Run: headless pygame with SDL's dummy video driver; simulated clock (each Clock.tick advances the game by its frame time, no real sleeping); random seed 0; keys injected as events and as key.get_pressed() state; no mouse input.
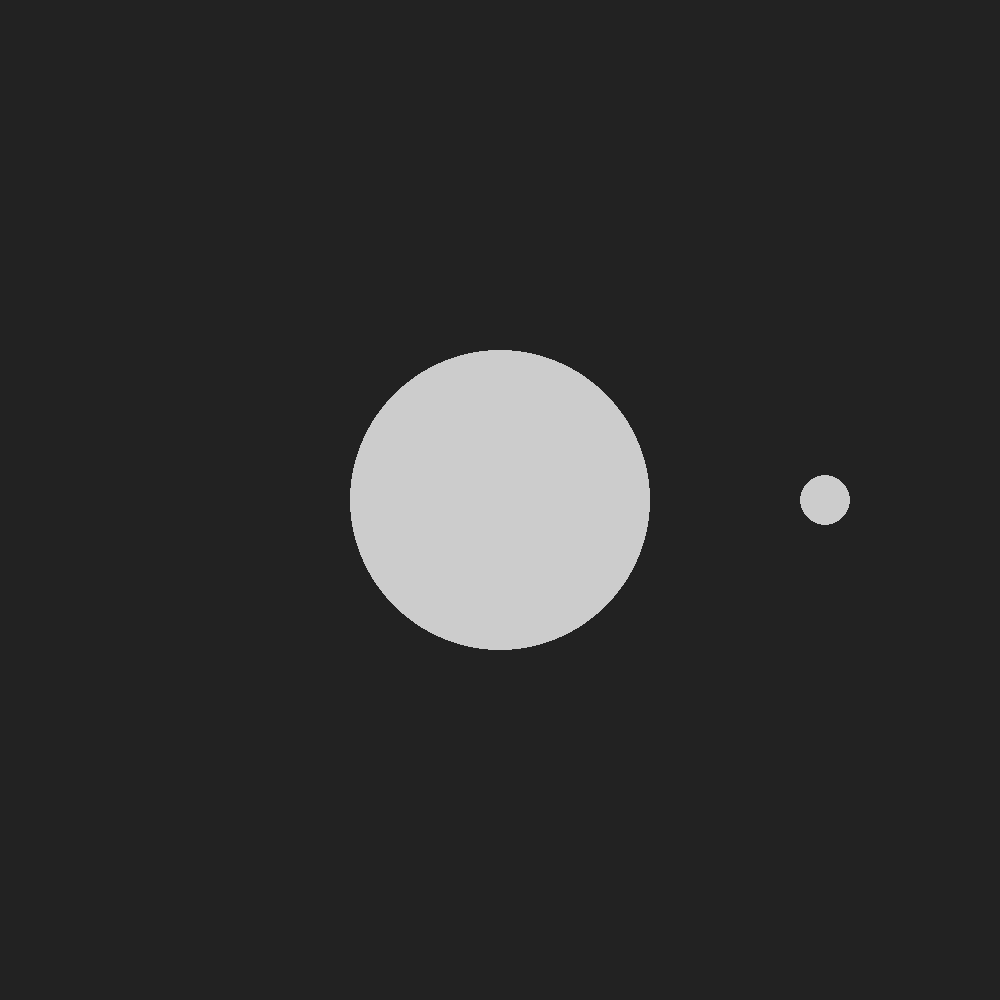
Frame 1 of 4 · flips 1–60 · no input
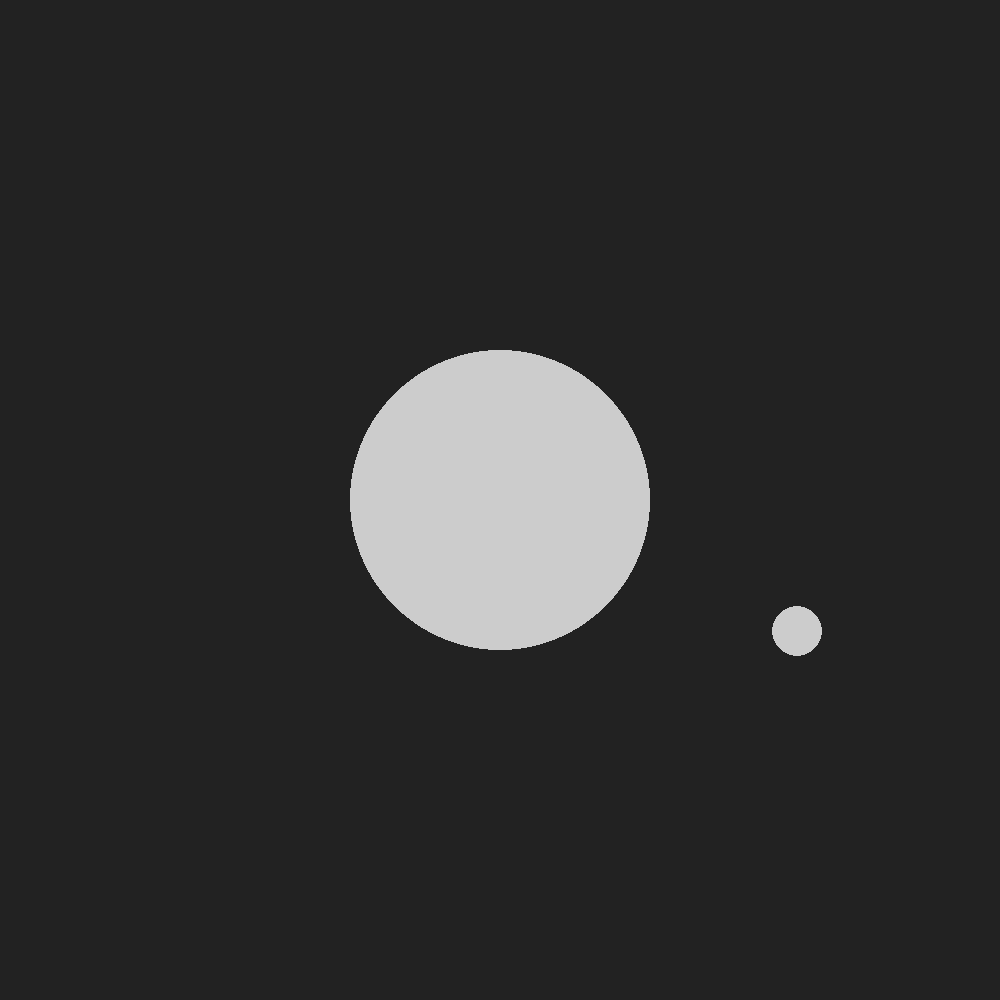
Frame 2 of 4 · flips 61–180 · tapped SPACE, RETURN · held RIGHT (→), D
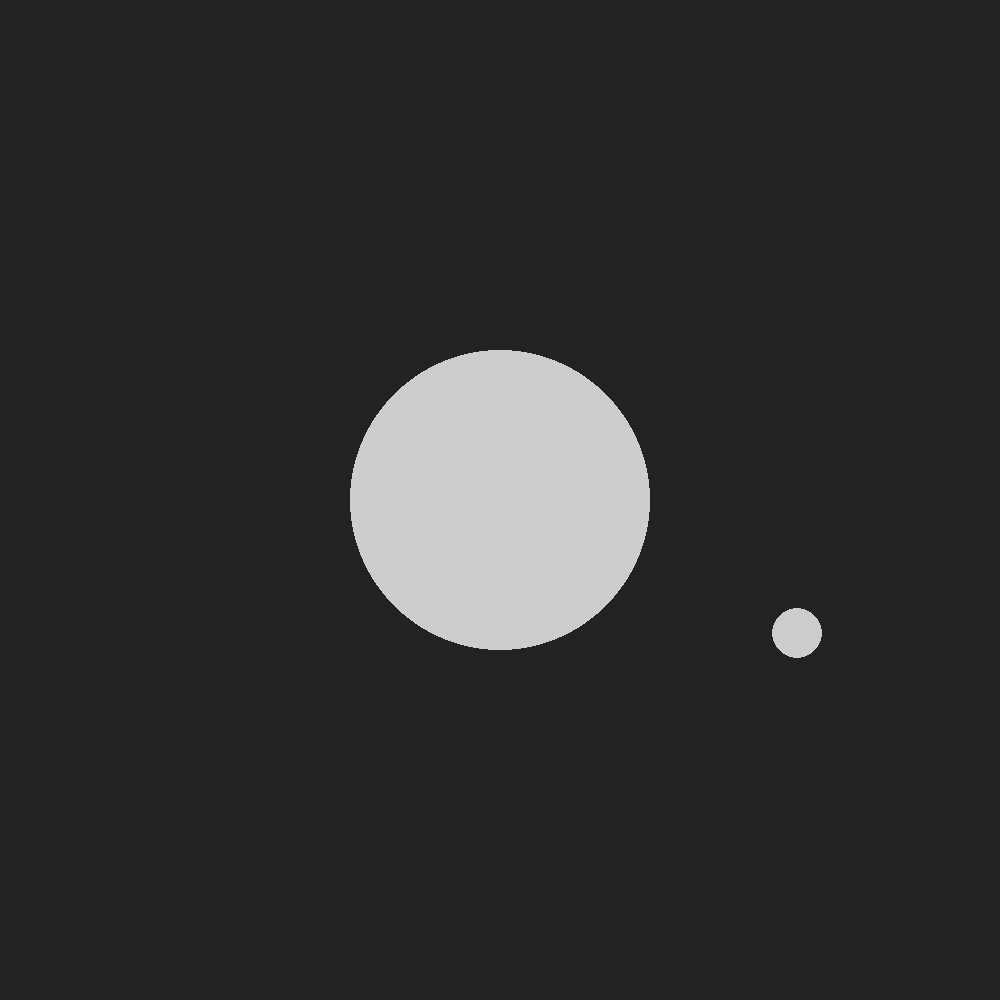
Frame 3 of 4 · flips 181–300 · held DOWN (↓), S
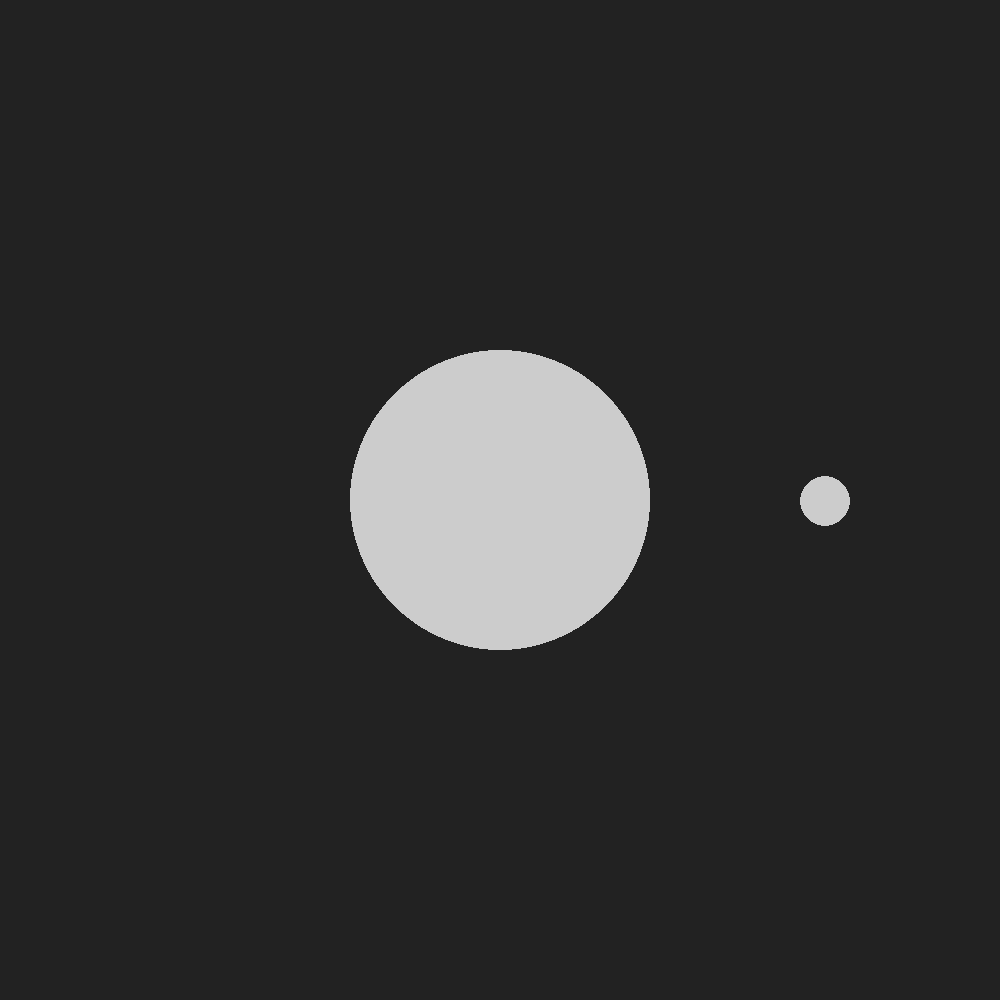
Frame 4 of 4 · flips 301–420 · held LEFT (←), A, UP (↑), W

The pygame program that drew these frames:

import pygame
from math import *
win_width, win_height = 1000, 1000
root = pygame.display.set_mode((win_width, win_height))
pygame.init()


def display():
    root.fill('#222222')
    pygame.draw.rect(root, '#cccccc', planet, border_radius=planet.width//2)
    pygame.draw.rect(root, '#cccccc', ufo, border_radius=25)
    pygame.display.flip()


def main():
    global planet, ufo
    planet_radius = 300
    angle = 0
    x, y = 325, 325
    ufo = pygame.Rect(x, y, 50, 50)

    planet = pygame.Rect((win_width - planet_radius)//2,
                         (win_height - planet_radius)//2, planet_radius, planet_radius)

    while True:
        keys = pygame.key.get_pressed()
        for event in pygame.event.get():
            if event.type == pygame.QUIT:
                return
        ufo.x = x*cos(angle)+475
        ufo.y = -y*sin(angle)+475
        if keys[pygame.K_LEFT]:
            angle += 0.0035
        if keys[pygame.K_RIGHT]:
            angle -= 0.0035
        display()


main()
